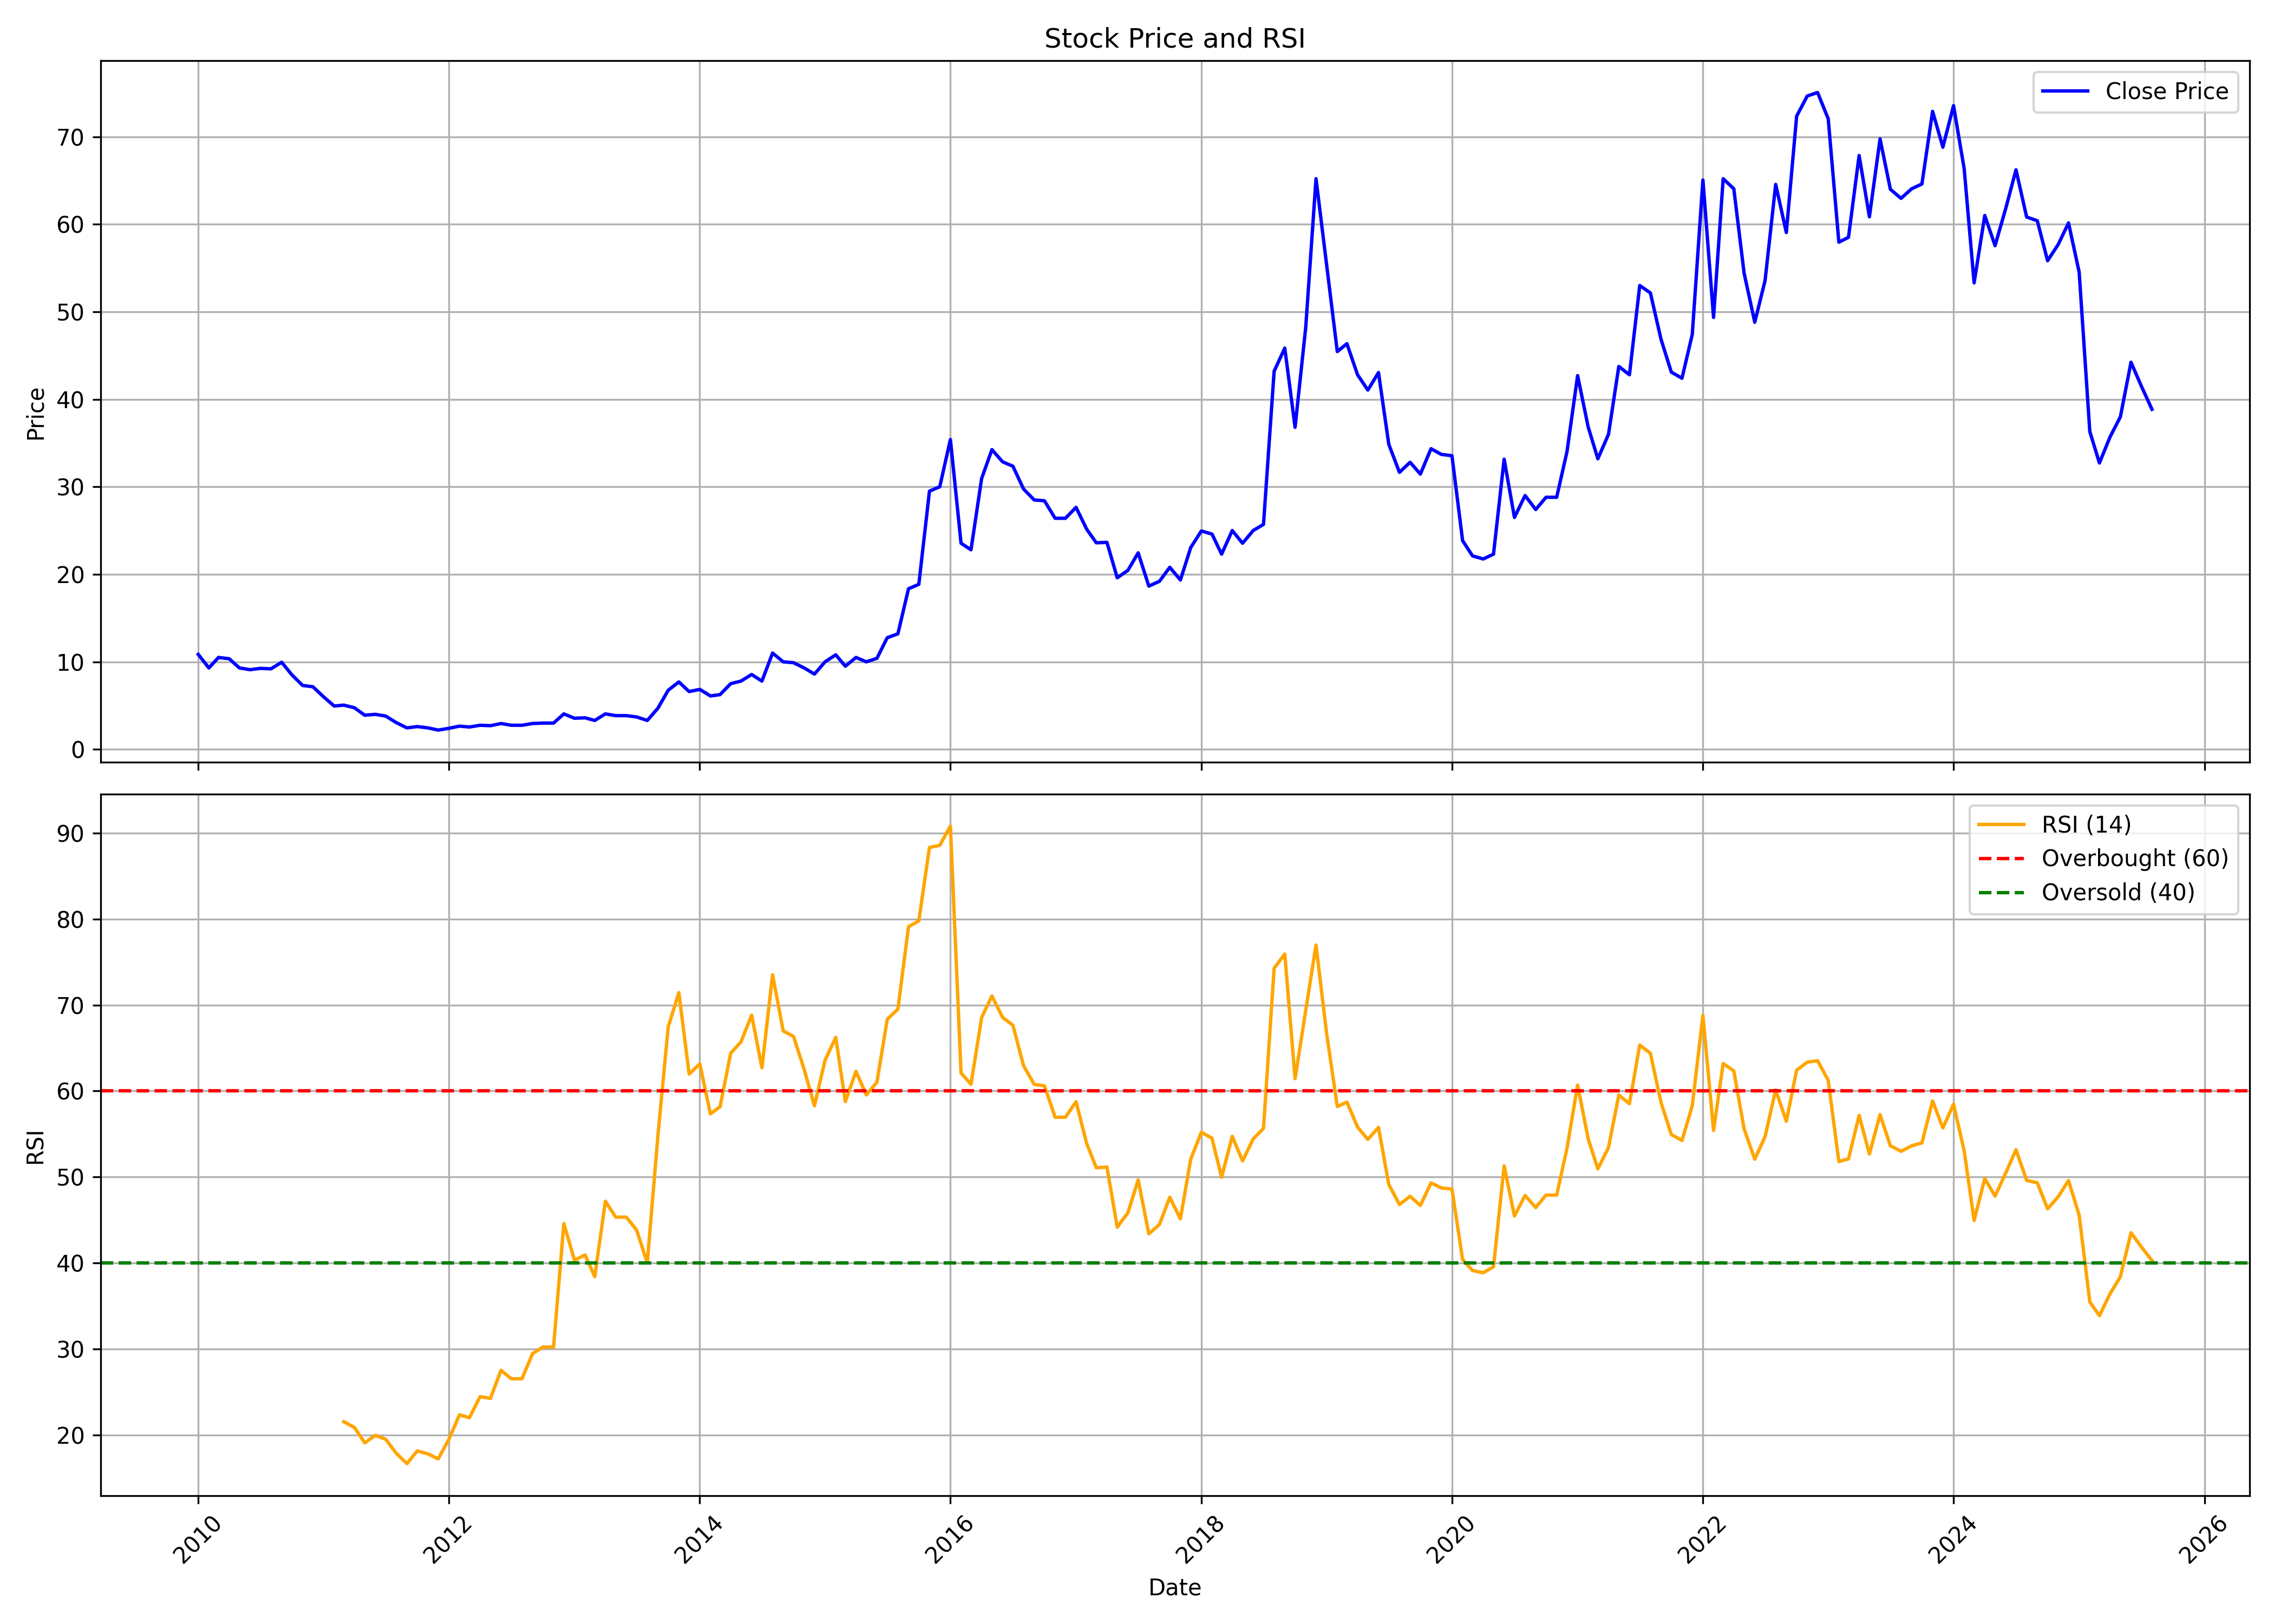

Source data for this figure (header and first rows):
, date, symbol, open, high, low, close, volume, rsi
0, 2010-01-01, SPLIL, 10.5, 13.0, 10.35, 10.85, 91263, 
1, 2010-02-01, SPLIL, 10.45, 11.4, 8.7, 9.3, 42303, 
2, 2010-03-01, SPLIL, 9.3, 11.5, 9.1, 10.5, 88023, 
3, 2010-04-01, SPLIL, 10.65, 11.7, 10.1, 10.35, 88408, 
4, 2010-05-01, SPLIL, 9.6, 11.0, 9.05, 9.3, 107523, 
5, 2010-06-01, SPLIL, 9.05, 10.25, 8.4, 9.1, 53898, 
6, 2010-07-01, SPLIL, 9.45, 10.7, 8.9, 9.25, 117089, 
7, 2010-08-01, SPLIL, 9.5, 11.45, 8.4, 9.2, 253364, 
8, 2010-09-01, SPLIL, 10.0, 10.75, 8.9, 9.95, 249401, 
9, 2010-10-01, SPLIL, 10.6, 10.9, 8.3, 8.5, 459491, 
10, 2010-11-01, SPLIL, 9.4, 10.2, 6.85, 7.3, 317218, 
11, 2010-12-01, SPLIL, 7.3, 8.9, 6.45, 7.15, 138655, 
12, 2011-01-01, SPLIL, 7.5, 7.5, 5.65, 6.0, 70038, 
13, 2011-02-01, SPLIL, 6.0, 6.65, 4.75, 4.95, 107618, 
14, 2011-03-01, SPLIL, 5.0, 5.9, 4.45, 5.05, 203791, 21.57
15, 2011-04-01, SPLIL, 5.5, 6.4, 4.6, 4.75, 173378, 20.91
16, 2011-05-01, SPLIL, 4.75, 5.1, 3.85, 3.9, 96886, 19.12
17, 2011-06-01, SPLIL, 3.9, 5.25, 3.5, 4.0, 303696, 19.98
18, 2011-07-01, SPLIL, 4.15, 4.45, 3.4, 3.8, 352874, 19.53
19, 2011-08-01, SPLIL, 4.05, 4.05, 2.75, 3.05, 84702, 17.9
20, 2011-09-01, SPLIL, 3.05, 3.2, 2.45, 2.45, 246940, 16.7
21, 2011-10-01, SPLIL, 2.35, 2.95, 1.95, 2.6, 547984, 18.18
22, 2011-11-01, SPLIL, 2.6, 3.1, 2.45, 2.45, 61476, 17.83
23, 2011-12-01, SPLIL, 2.55, 2.55, 2.05, 2.2, 105562, 17.25
24, 2012-01-01, SPLIL, 2.2, 2.75, 2.15, 2.4, 58098, 19.51
25, 2012-02-01, SPLIL, 2.3, 2.7, 2.3, 2.65, 20890, 22.37
26, 2012-03-01, SPLIL, 2.7, 3.05, 2.3, 2.55, 31560, 22.03
27, 2012-04-01, SPLIL, 2.45, 2.9, 2.35, 2.75, 28811, 24.48
28, 2012-05-01, SPLIL, 2.75, 2.75, 2.45, 2.7, 11989, 24.28
29, 2012-06-01, SPLIL, 2.8, 3.1, 2.55, 2.95, 35891, 27.55
30, 2012-07-01, SPLIL, 2.85, 2.95, 2.7, 2.75, 10179, 26.56
31, 2012-08-01, SPLIL, 2.85, 3.05, 2.65, 2.75, 16586, 26.56
32, 2012-09-01, SPLIL, 2.7, 2.95, 2.4, 2.95, 71510, 29.49
33, 2012-10-01, SPLIL, 2.85, 3.55, 2.85, 3.0, 32892, 30.24
34, 2012-11-01, SPLIL, 3.0, 3.3, 2.8, 3.0, 49620, 30.24
35, 2012-12-01, SPLIL, 2.9, 4.05, 2.9, 4.05, 74340, 44.6
36, 2013-01-01, SPLIL, 4.25, 4.65, 3.55, 3.55, 83866, 40.34
37, 2013-02-01, SPLIL, 3.55, 3.85, 3.4, 3.6, 38347, 40.95
38, 2013-03-01, SPLIL, 3.55, 4.35, 3.0, 3.3, 111402, 38.42
39, 2013-04-01, SPLIL, 3.05, 5.0, 3.05, 4.05, 15402, 47.2
40, 2013-05-01, SPLIL, 4.05, 4.05, 3.85, 3.85, 500, 45.34
41, 2013-06-01, SPLIL, 3.85, 3.85, 3.85, 3.85, 0, 45.34
42, 2013-07-01, SPLIL, 3.85, 3.85, 3.7, 3.7, 2, 43.84
43, 2013-08-01, SPLIL, 3.7, 3.85, 3.3, 3.3, 54298, 40.04
44, 2013-09-01, SPLIL, 3.15, 4.7, 3.1, 4.7, 123659, 54.81
45, 2013-10-01, SPLIL, 4.9, 6.75, 4.65, 6.75, 420860, 67.45
46, 2013-11-01, SPLIL, 7.0, 8.15, 6.7, 7.7, 292749, 71.44
47, 2013-12-01, SPLIL, 7.75, 7.75, 6.0, 6.6, 45755, 61.97
48, 2014-01-01, SPLIL, 6.9, 8.75, 6.6, 6.85, 64146, 63.17
49, 2014-02-01, SPLIL, 6.65, 7.2, 5.9, 6.1, 19778, 57.35
50, 2014-03-01, SPLIL, 5.9, 7.35, 5.8, 6.25, 90490, 58.18
51, 2014-04-01, SPLIL, 5.85, 7.95, 5.7, 7.5, 76703, 64.39
52, 2014-05-01, SPLIL, 7.5, 8.55, 7.1, 7.8, 130396, 65.71
53, 2014-06-01, SPLIL, 7.8, 9.2, 7.55, 8.55, 124806, 68.82
54, 2014-07-01, SPLIL, 8.55, 9.85, 7.4, 7.8, 120113, 62.7
55, 2014-08-01, SPLIL, 7.1, 12.55, 7.1, 11.0, 124688, 73.52
56, 2014-09-01, SPLIL, 10.8, 15.75, 9.2, 10.0, 180812, 66.98
57, 2014-10-01, SPLIL, 9.9, 11.75, 9.3, 9.9, 53915, 66.35
58, 2014-11-01, SPLIL, 10.8, 10.9, 8.0, 9.3, 112279, 62.51
59, 2014-12-01, SPLIL, 10.6, 11.0, 8.3, 8.6, 76829, 58.28
... 128 more rows
